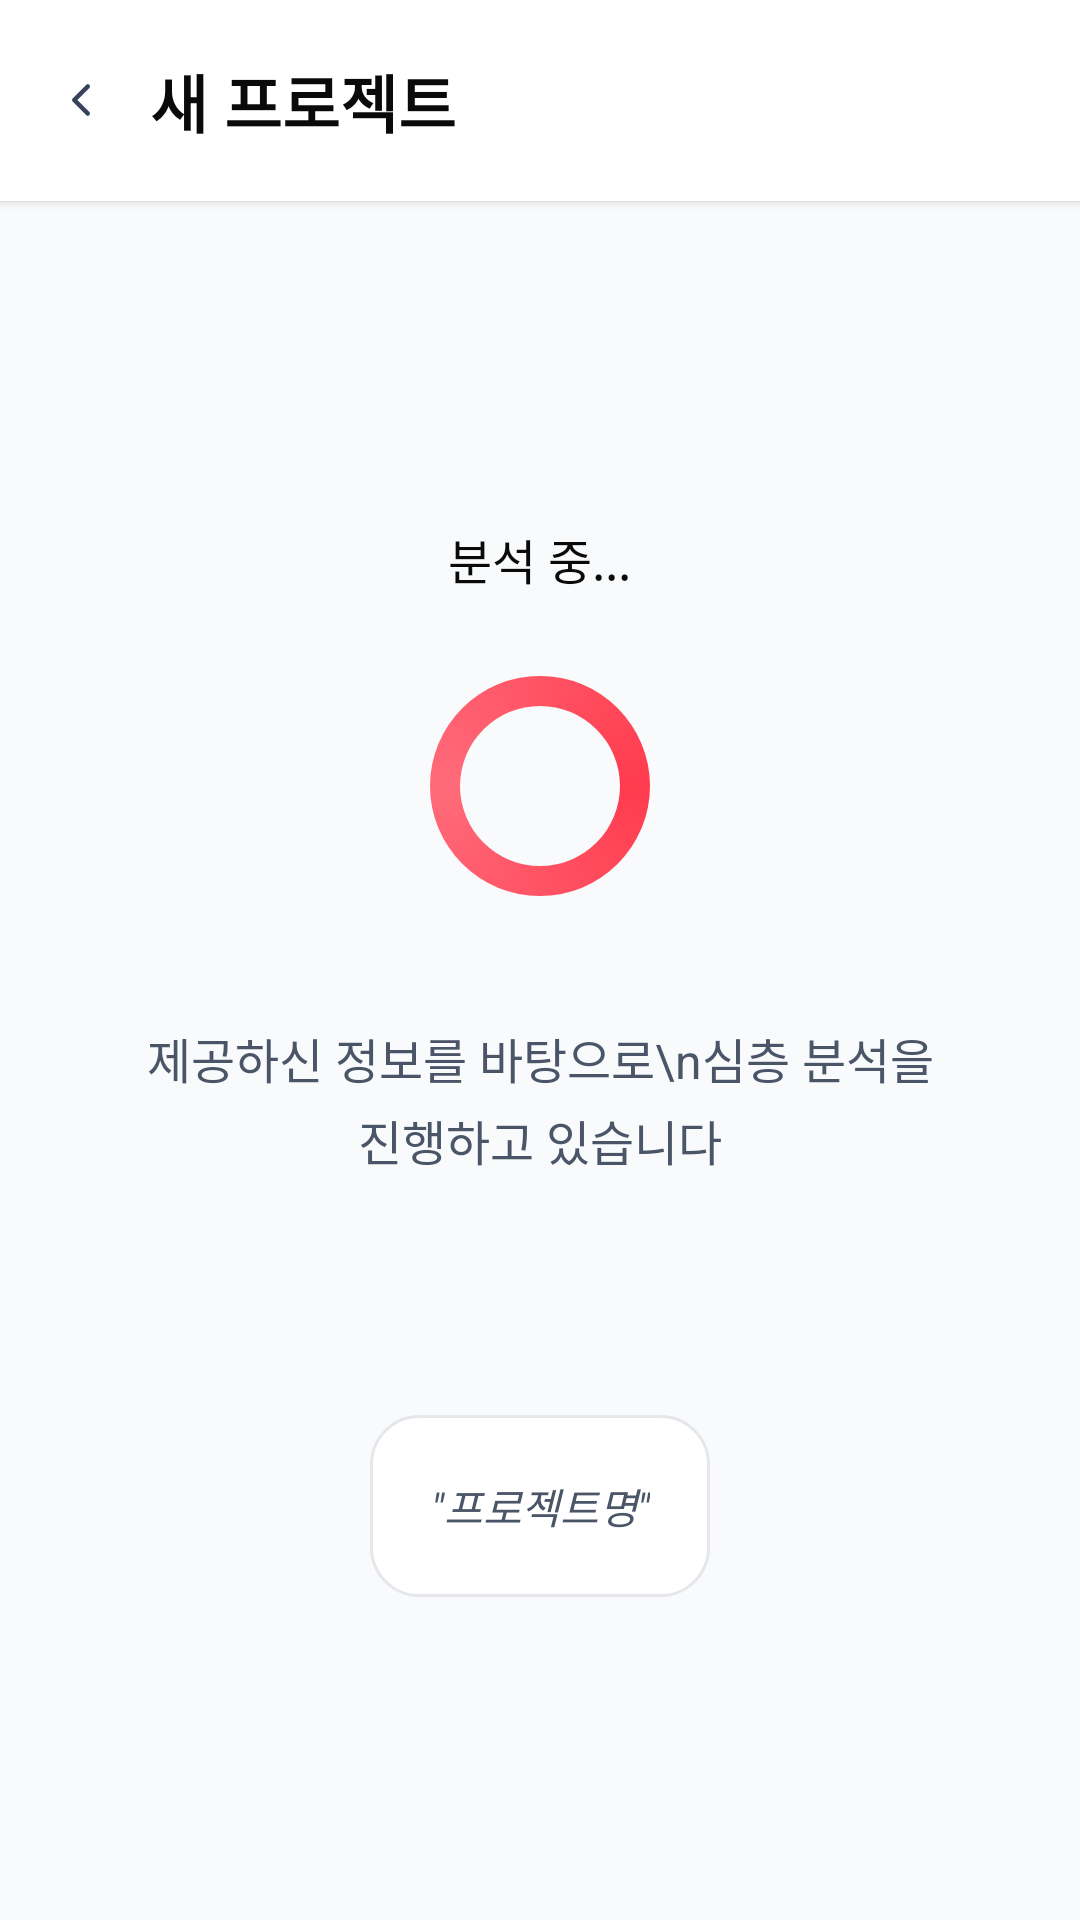

The Android layout XML behind this screen, and the referenced resources:
<!-- AndroidManifest.xml: activity theme Theme.Ebiz -->
<!-- res/layout/activity_loading.xml -->
<?xml version="1.0" encoding="utf-8"?>
<LinearLayout
    xmlns:android="http://schemas.android.com/apk/res/android"
    xmlns:app="http://schemas.android.com/apk/res-auto"
    xmlns:tools="http://schemas.android.com/tools"
    android:layout_width="match_parent"
    android:layout_height="match_parent"
    android:orientation="vertical"
    android:background="#F9FAFB"
    tools:context=".LoadingActivity">

    
    <LinearLayout
        android:layout_width="match_parent"
        android:layout_height="wrap_content"
        android:orientation="horizontal"
        android:background="#FFFFFF"
        android:padding="18dp"
        android:gravity="center_vertical"
        android:elevation="2dp">

        <ImageButton
            android:id="@+id/btn_back"
            android:layout_width="18dp"
            android:layout_height="18dp"
            android:background="@android:color/transparent"
            android:src="@drawable/ic_arrow_back"
            android:scaleType="fitCenter"
            android:contentDescription="뒤로가기" />

        <TextView
            android:layout_width="wrap_content"
            android:layout_height="wrap_content"
            android:text="새 프로젝트"
            android:textSize="21sp"
            android:textStyle="bold"
            android:textColor="#0A0A0A"
            android:layout_marginStart="14dp" />

    </LinearLayout>

    
    <LinearLayout
        android:layout_width="match_parent"
        android:layout_height="0dp"
        android:layout_weight="1"
        android:orientation="vertical"
        android:gravity="center"
        android:padding="40dp">

        
        <TextView
            android:layout_width="wrap_content"
            android:layout_height="wrap_content"
            android:text="분석 중..."
            android:textSize="16sp"
            android:textColor="#0A0A0A"
            android:layout_marginBottom="24dp"
            android:gravity="center" />

        
        <FrameLayout
            android:layout_width="80dp"
            android:layout_height="80dp"
            android:layout_marginBottom="39dp">

            <ProgressBar
                android:id="@+id/loading_spinner"
                android:layout_width="80dp"
                android:layout_height="80dp"
                android:indeterminateDrawable="@drawable/loading_spinner"
                android:indeterminate="true" />

        </FrameLayout>

        
        <TextView
            android:layout_width="wrap_content"
            android:layout_height="wrap_content"
            android:text="제공하신 정보를 바탕으로\n심층 분석을 진행하고 있습니다"
            android:textSize="16sp"
            android:textColor="#4A5568"
            android:gravity="center"
            android:layout_marginBottom="40dp"
            android:lineSpacingExtra="4dp" />

        
        <LinearLayout
            android:layout_width="wrap_content"
            android:layout_height="wrap_content"
            android:background="@drawable/project_title_card_background"
            android:padding="20dp"
            android:layout_marginTop="40dp"
            android:maxWidth="300dp">

            <TextView
                android:id="@+id/some_id"
                android:layout_width="wrap_content"
                android:layout_height="wrap_content"
                android:text="&quot;프로젝트명&quot;"
                android:textSize="14sp"
                android:textColor="#4A5568"
                android:textStyle="italic"
                android:gravity="center"
                android:maxLines="2"
                android:ellipsize="end" />

        </LinearLayout>

    </LinearLayout>

</LinearLayout>
<!-- resources referenced by this layout -->
<resources>
  <!-- drawable ic_arrow_back (drawable) -->
  <?xml version="1.0" encoding="utf-8"?>
  <vector xmlns:android="http://schemas.android.com/apk/res/android"
      android:width="18dp"
      android:height="18dp"
      android:viewportWidth="18"
      android:viewportHeight="18">
      <path
          android:pathData="M11.25,13.5L6.75,9L11.25,4.5"
          android:strokeColor="#36415A"
          android:strokeWidth="1.5"
          android:strokeLineCap="round"
          android:strokeLineJoin="round"
          android:fillColor="@android:color/transparent"/>
  </vector>
  <!-- drawable loading_spinner (drawable) -->
  <?xml version="1.0" encoding="utf-8"?>
  <rotate xmlns:android="http://schemas.android.com/apk/res/android"
      android:fromDegrees="0"
      android:toDegrees="360"
      android:pivotX="50%"
      android:pivotY="50%">
  
      <shape
          android:shape="ring"
          android:innerRadiusRatio="3"
          android:thicknessRatio="8"
          android:useLevel="false">
  
          <gradient
              android:type="sweep"
              android:startColor="#FF3B4E"
              android:centerColor="#FF6B7A"
              android:endColor="#FF3B4E" />
  
      </shape>
  
  </rotate>
  <!-- drawable project_title_card_background (drawable) -->
  <?xml version="1.0" encoding="utf-8"?>
  <shape xmlns:android="http://schemas.android.com/apk/res/android"
      android:shape="rectangle">
      <solid android:color="#FFFFFF" />
      <stroke android:width="1dp" android:color="#E5E7EB" />
      <corners android:radius="16dp" />
  </shape>
  <style name="Theme.Ebiz" parent="Theme.MaterialComponents.DayNight.DarkActionBar">
          
          <item name="colorPrimary">@color/purple_500</item>
          <item name="colorPrimaryVariant">@color/purple_700</item>
          <item name="colorOnPrimary">@color/white</item>
          
          <item name="colorSecondary">@color/teal_200</item>
          <item name="colorSecondaryVariant">@color/teal_700</item>
          <item name="colorOnSecondary">@color/black</item>
          
          <item name="android:statusBarColor">?attr/colorPrimaryVariant</item>
          
      </style>
  <color name="purple_500">#FF6200EE</color>
  <color name="purple_700">#FF3700B3</color>
  <color name="white">#FFFFFFFF</color>
  <color name="teal_200">#FF03DAC5</color>
  <color name="teal_700">#FF018786</color>
  <color name="black">#FF000000</color>
</resources>
